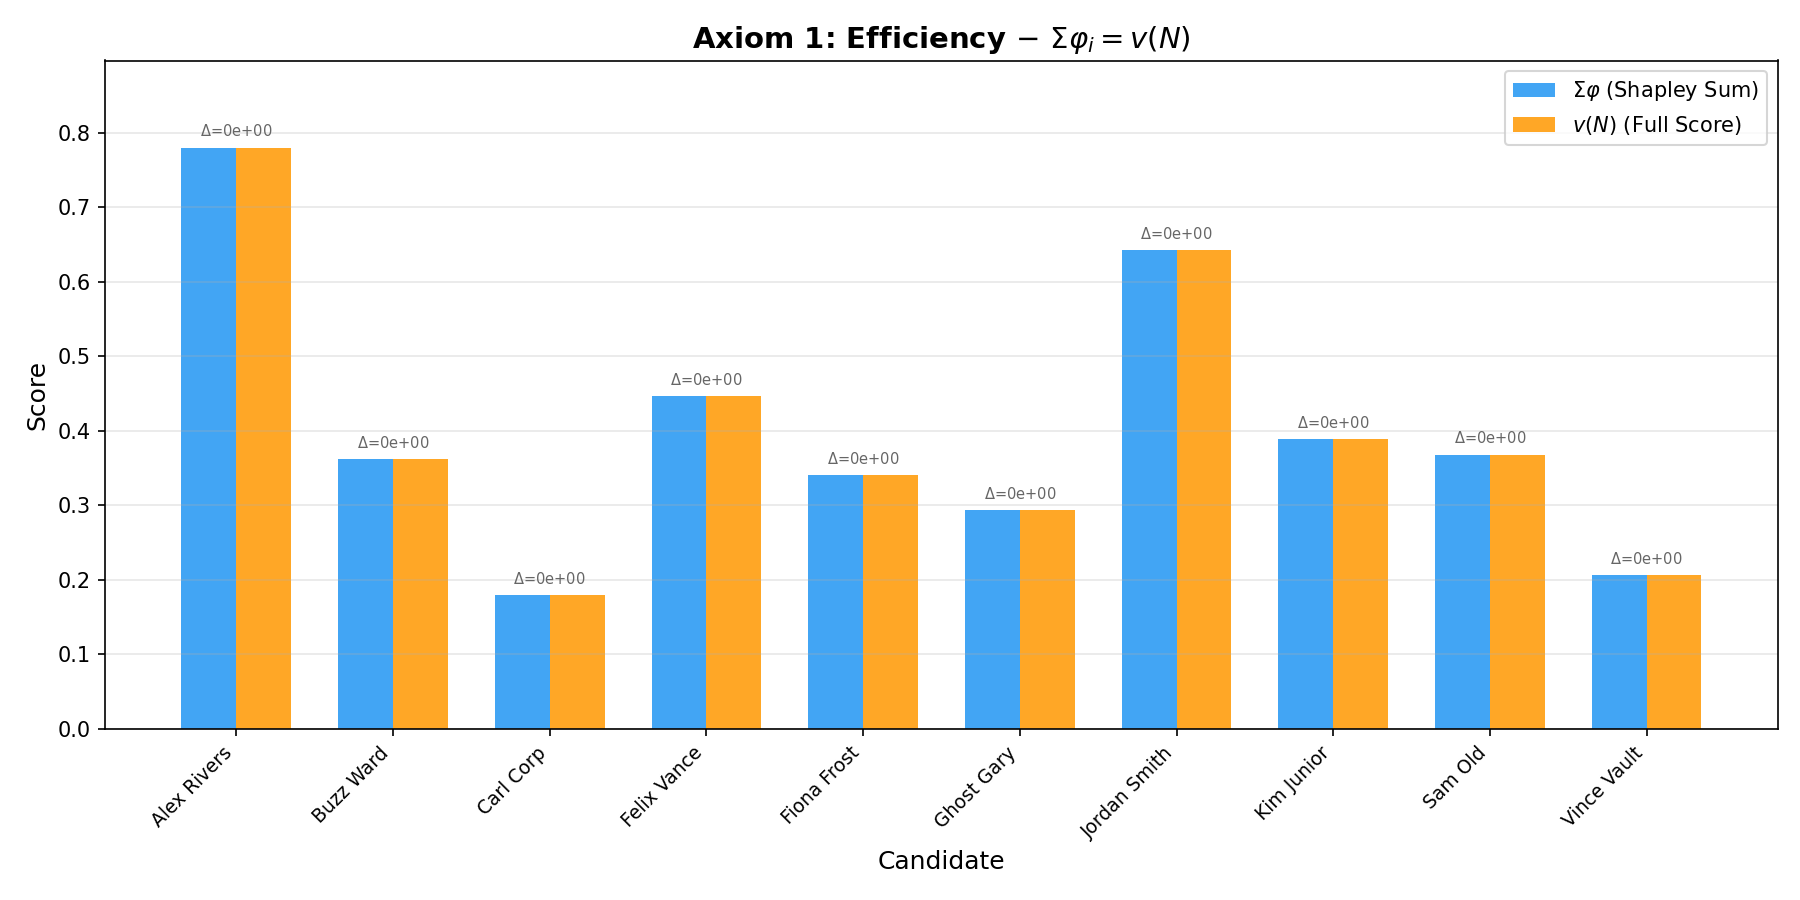

The data file committed next to this chart (first rows):
candidate, phi_cv, phi_github, phi_linkedin, phi_sum, full_match_score, delta, status
Alex Rivers, 0.3107, 0.4607, 0.008667, 0.78, 0.78, 0.0, PASS
Buzz Ward, 0.3545, 0.0, 0.0075, 0.362, 0.362, 0.0, PASS
Carl Corp, 0.1635, 0.0, 0.0155, 0.179, 0.179, 0.0, PASS
Felix Vance, 0.3735, 0.066, 0.0075, 0.447, 0.447, 0.0, PASS
Fiona Frost, 0.266, 0.066, 0.008, 0.34, 0.34, 0.0, PASS
Ghost Gary, 0.294, 0.0, 0.0, 0.294, 0.294, 0.0, PASS
Jordan Smith, 0.1028, 0.5288, 0.01133, 0.643, 0.643, 0.0, PASS
Kim Junior, 0.134, 0.255, 0.0, 0.389, 0.389, 0.0, PASS
Sam Old, 0.1648, 0.1878, 0.01533, 0.368, 0.368, 0.0, PASS
Vince Vault, 0.2652, -0.07083, 0.01167, 0.206, 0.206, 0.0, PASS
